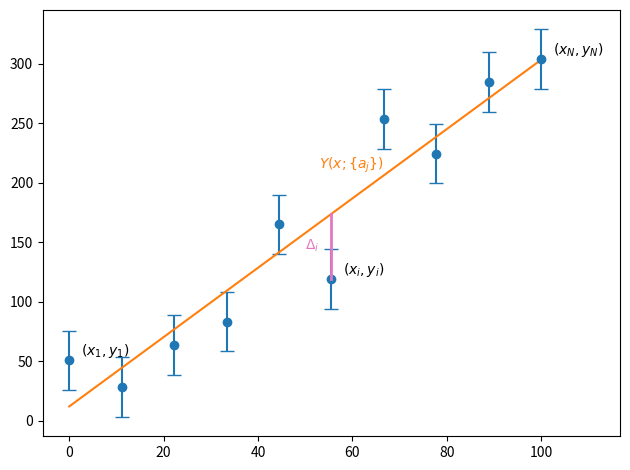

This figure's Python source:
# simple example of linear regression.  We make up some "experimental"
# data by calling a random number generator to perturb a line and then
# fit to that line
#
# [redacted]

from __future__ import print_function

import numpy as np
import matplotlib.pyplot as plt

def y_experiment(a1, a2, sigma, x):
    """ return the experimental data in a linear + random fashion a1
        is the intercept, a2 is the slope, and sigma is the error """

    N = len(x)

    # randn gives samples from the "standard normal" distribution
    np.random.seed(1)
    r = np.random.randn(N)

    y = a1 + a2*x + sigma*r

    return y


def linear_regression(x, y, sigma, sigmaa=0):

    N = len(x)

    S = np.sum(1.0/sigma**2)

    xi_1 = np.sum(x/sigma**2)
    xi_2 = np.sum(x*x/sigma**2)

    eta = np.sum(y/sigma**2)
    mu = np.sum(x*y/sigma**2)

    a2 = (S*mu - xi_1*eta)/(xi_2*S - xi_1**2)
    a1 = (eta*xi_2 - mu*xi_1)/(xi_2*S - xi_1**2)

    chisq = np.sum( (a1 + a2*x - y)**2/sigma**2)
    chisq /= N-2

    if not sigmaa:
        return a1, a2, chisq

    else:
        sigmaFit = np.array([xi_2/(S*xi_2 - xi_1**2),
                                S/(S*xi_2 - xi_1**2)])
        sigmaFit = np.sqrt(sigmaFit)

        return a1, a2, chisq, sigmaFit


N = 10
x = np.linspace(0.0, 100.0, N)


# make up the experimental data with errors
sigma = 25.0*np.ones(N)

y = y_experiment(10.0, 3.0, sigma, x)

#plt.scatter(x, y, color="C0")
plt.errorbar(x, y, yerr=sigma, fmt="o", color="C0", capsize=5)


# label a few points
eps = 0.025*np.max(x)
plt.text(x[0]+eps, y[0], "$(x_1, y_1)$", horizontalalignment="left", verticalalignment="bottom")
plt.text(x[N//2]+eps, y[N//2], "$(x_i, y_i)$", horizontalalignment="left", verticalalignment="bottom")
plt.text(x[N-1]+eps, y[N-1], "$(x_N, y_N)$", horizontalalignment="left", verticalalignment="bottom")


# do the linear regression
a1, a2, chisq, sigmaFit = linear_regression(x, y, sigma, sigmaa=1)

plt.plot(x, a1 + a2*x, color="C1")

plt.text(x[N//2+1], a1 + a2*x[N//2+1], "$Y(x;\{a_j\})$", color="C1", fontsize="medium", horizontalalignment="right", verticalalignment="bottom")


# plot a distance
plt.plot([x[N//2], x[N//2]], [y[N//2], a1 + a2*x[N//2]], color="C6", lw=2, zorder=100)
plt.text(x[N//2]-eps, 0.5*(y[N//2] + a1 + a2*x[N//2]), "$\Delta_i$", color="C6", horizontalalignment="right", verticalalignment="center")
dx = x[1] - x[0]
plt.xlim(x[0]-0.5*dx, x[-1]+1.5*dx)

plt.tight_layout()
plt.savefig("fitting-illustration.png", dpi=150, bbox_inches="tight")
